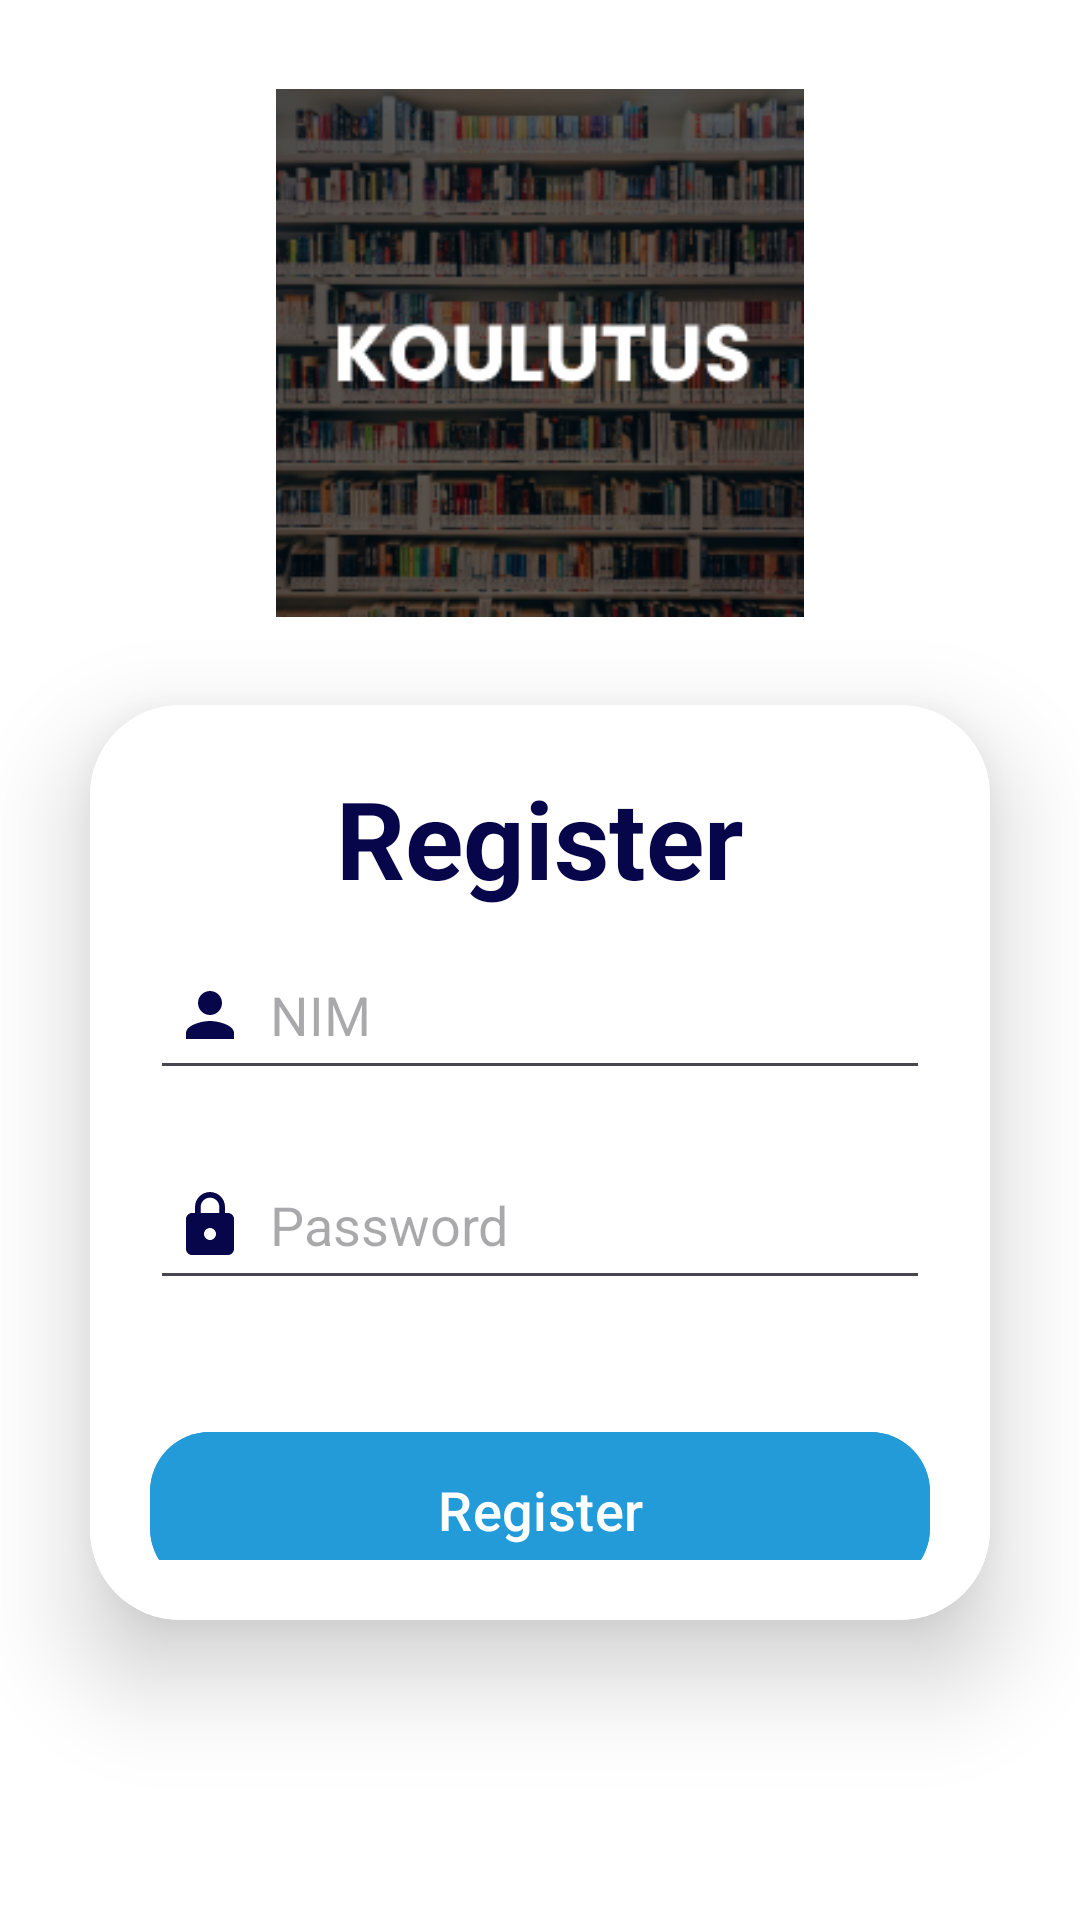

Reconstruct the res/layout file that produces this screen, plus the resources it refers to.
<!-- AndroidManifest.xml: application theme Theme.Koulutus -->
<!-- res/layout/activity_register.xml -->
<?xml version="1.0" encoding="utf-8"?>
<LinearLayout xmlns:android="http://schemas.android.com/apk/res/android"
    xmlns:app="http://schemas.android.com/apk/res-auto"
    xmlns:tools="http://schemas.android.com/tools"
    android:id="@+id/mainRegister"
    android:layout_width="match_parent"
    android:layout_height="match_parent"
    android:fitsSystemWindows="true"
    android:gravity="center"
    android:orientation="vertical"
    android:background="@color/white"
    tools:context=".MainActivity">

    <ImageView
        android:id="@+id/logo"
        android:layout_width="176dp"
        android:layout_height="235dp"
        android:layout_below="@+id/btn_logout"
        android:src="@drawable/koulutus" />

    <androidx.cardview.widget.CardView
        android:layout_width="match_parent"
        android:layout_height="wrap_content"
        android:layout_marginLeft="30dp"
        android:layout_marginBottom="100dp"
        android:layout_marginRight="30dp"
        android:background="@drawable/custome_et"
        app:cardCornerRadius="30dp"
        app:cardElevation="20dp">
        <LinearLayout
            android:layout_width="match_parent"
            android:layout_height="wrap_content"
            android:layout_gravity="center_horizontal"
            android:orientation="vertical"
            android:background="@color/white"
            android:padding="20dp">

            <TextView
                android:id="@+id/tvRegister"
                android:layout_width="match_parent"
                android:layout_height="wrap_content"
                android:text="Register"
                android:textAlignment="center"
                android:textColor="#08064B"
                android:textSize="36sp"
                android:textStyle="bold" />

            <com.google.android.material.textfield.TextInputEditText
                android:id="@+id/nim2"
                android:layout_width="match_parent"
                android:layout_height="50dp"
                android:layout_marginVertical="10dp"
                android:drawableLeft="@drawable/person"
                android:drawablePadding="8dp"
                android:hint="NIM"
                android:padding="8dp"
                android:textColor="#08064B" />

            <com.google.android.material.textfield.TextInputEditText
                android:id="@+id/password2"
                android:layout_width="match_parent"
                android:layout_height="50dp"
                android:layout_marginVertical="10dp"
                android:drawableLeft="@drawable/lock"
                android:drawablePadding="8dp"
                android:hint="Password"
                android:inputType="textPassword"
                android:padding="8dp"
                android:textColor="#08064B" />

            <com.google.android.material.button.MaterialButton
                android:id="@+id/btnRegister"
                android:layout_width="match_parent"
                android:layout_height="60dp"
                android:layout_marginTop="30dp"
                android:backgroundTint="#229BD8"
                android:text="Register"
                android:textSize="18sp"
                app:cornerRadius="20dp" />

        </LinearLayout>

    </androidx.cardview.widget.CardView>

</LinearLayout>
<!-- resources referenced by this layout -->
<resources>
  <!-- drawable custome_et (drawable) -->
  <?xml version="1.0" encoding="utf-8"?>
  <shape xmlns:android="http://schemas.android.com/apk/res/android"
      android:shape="rectangle">
  
      <stroke android:width="3dp"
          android:color="#F4C0B4"/>
      <corners android:radius="8dp"/>
  </shape>
  <!-- drawable koulutus: png bitmap (drawable, 83077 bytes) -->
  <!-- drawable lock (drawable) -->
  <vector xmlns:android="http://schemas.android.com/apk/res/android" android:height="24dp" android:tint="#08064B" android:viewportHeight="24" android:viewportWidth="24" android:width="24dp">
        
      <path android:fillColor="@android:color/white" android:pathData="M18,8h-1L17,6c0,-2.76 -2.24,-5 -5,-5S7,3.24 7,6v2L6,8c-1.1,0 -2,0.9 -2,2v10c0,1.1 0.9,2 2,2h12c1.1,0 2,-0.9 2,-2L20,10c0,-1.1 -0.9,-2 -2,-2zM12,17c-1.1,0 -2,-0.9 -2,-2s0.9,-2 2,-2 2,0.9 2,2 -0.9,2 -2,2zM15.1,8L8.9,8L8.9,6c0,-1.71 1.39,-3.1 3.1,-3.1 1.71,0 3.1,1.39 3.1,3.1v2z"/>
      
  </vector>
  <!-- drawable person (drawable) -->
  <vector xmlns:android="http://schemas.android.com/apk/res/android" android:height="24dp" android:tint="#08064B" android:viewportHeight="24" android:viewportWidth="24" android:width="24dp">
        
      <path android:fillColor="@android:color/white" android:pathData="M12,12c2.21,0 4,-1.79 4,-4s-1.79,-4 -4,-4 -4,1.79 -4,4 1.79,4 4,4zM12,14c-2.67,0 -8,1.34 -8,4v2h16v-2c0,-2.66 -5.33,-4 -8,-4z"/>
      
  </vector>
  <style name="Theme.Koulutus" parent="Base.Theme.Koulutus" />
  <style name="Base.Theme.Koulutus" parent="Theme.Material3.DayNight.NoActionBar">
          
          
      </style>
  <!-- not gathered from this repository: default colours our renderer supplied (Android Studio template values) -->
  <color name="white">#FFFFFFFF</color>
</resources>
